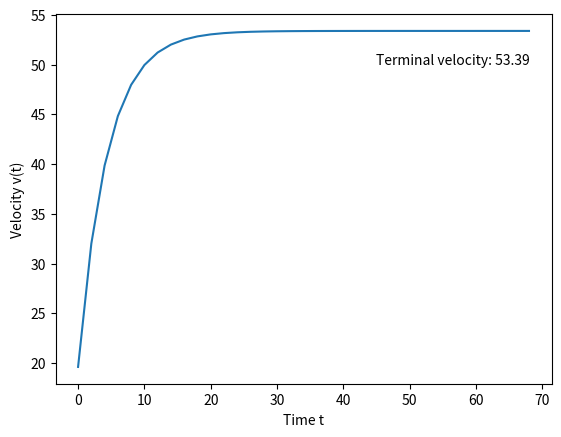

Reproduce this figure in Python.
import numpy as np
import matplotlib.pyplot as plt

"""
Problem statement: A parachutist of mass 68.1 kg jumps out of a stationary
hot air balloon. Use 

v(t) = gm/c x (1 - e^{-(c/m)t})

to compute velocity prior to opening the chute. The drag coefficient is equal to 12.5 kg/s. 
Employ a step size of 2s for the calculation. 

g := acceleration of gravity
m := mass of the parachutist
c := drag coefficient
"""
g = 9.8 #m/s^2
m = 68.1 #kg
c = 12.5 #kg/s 
step = 2 #s

def v_gen():
    vi = 0
    vf = g*step
    v_list = []
    temp_vi = 0
    while vf - vi >= 0.0000001 * vi: 
        vi = temp_vi
        vf = vi + (g - c*vi/m)*step
        v_list.append(vf)
        temp_vi = vf
    return vf, v_list

v_t, v_list = v_gen()
t = [2*i for i in range(len(v_list))]

plt.xlabel("Time t")
plt.ylabel("Velocity v(t)")
plt.text(45, 50, f"Terminal velocity: {v_t:.2f}")
plt.plot(t, v_list)
plt.savefig("v_plot.png")
plt.show()